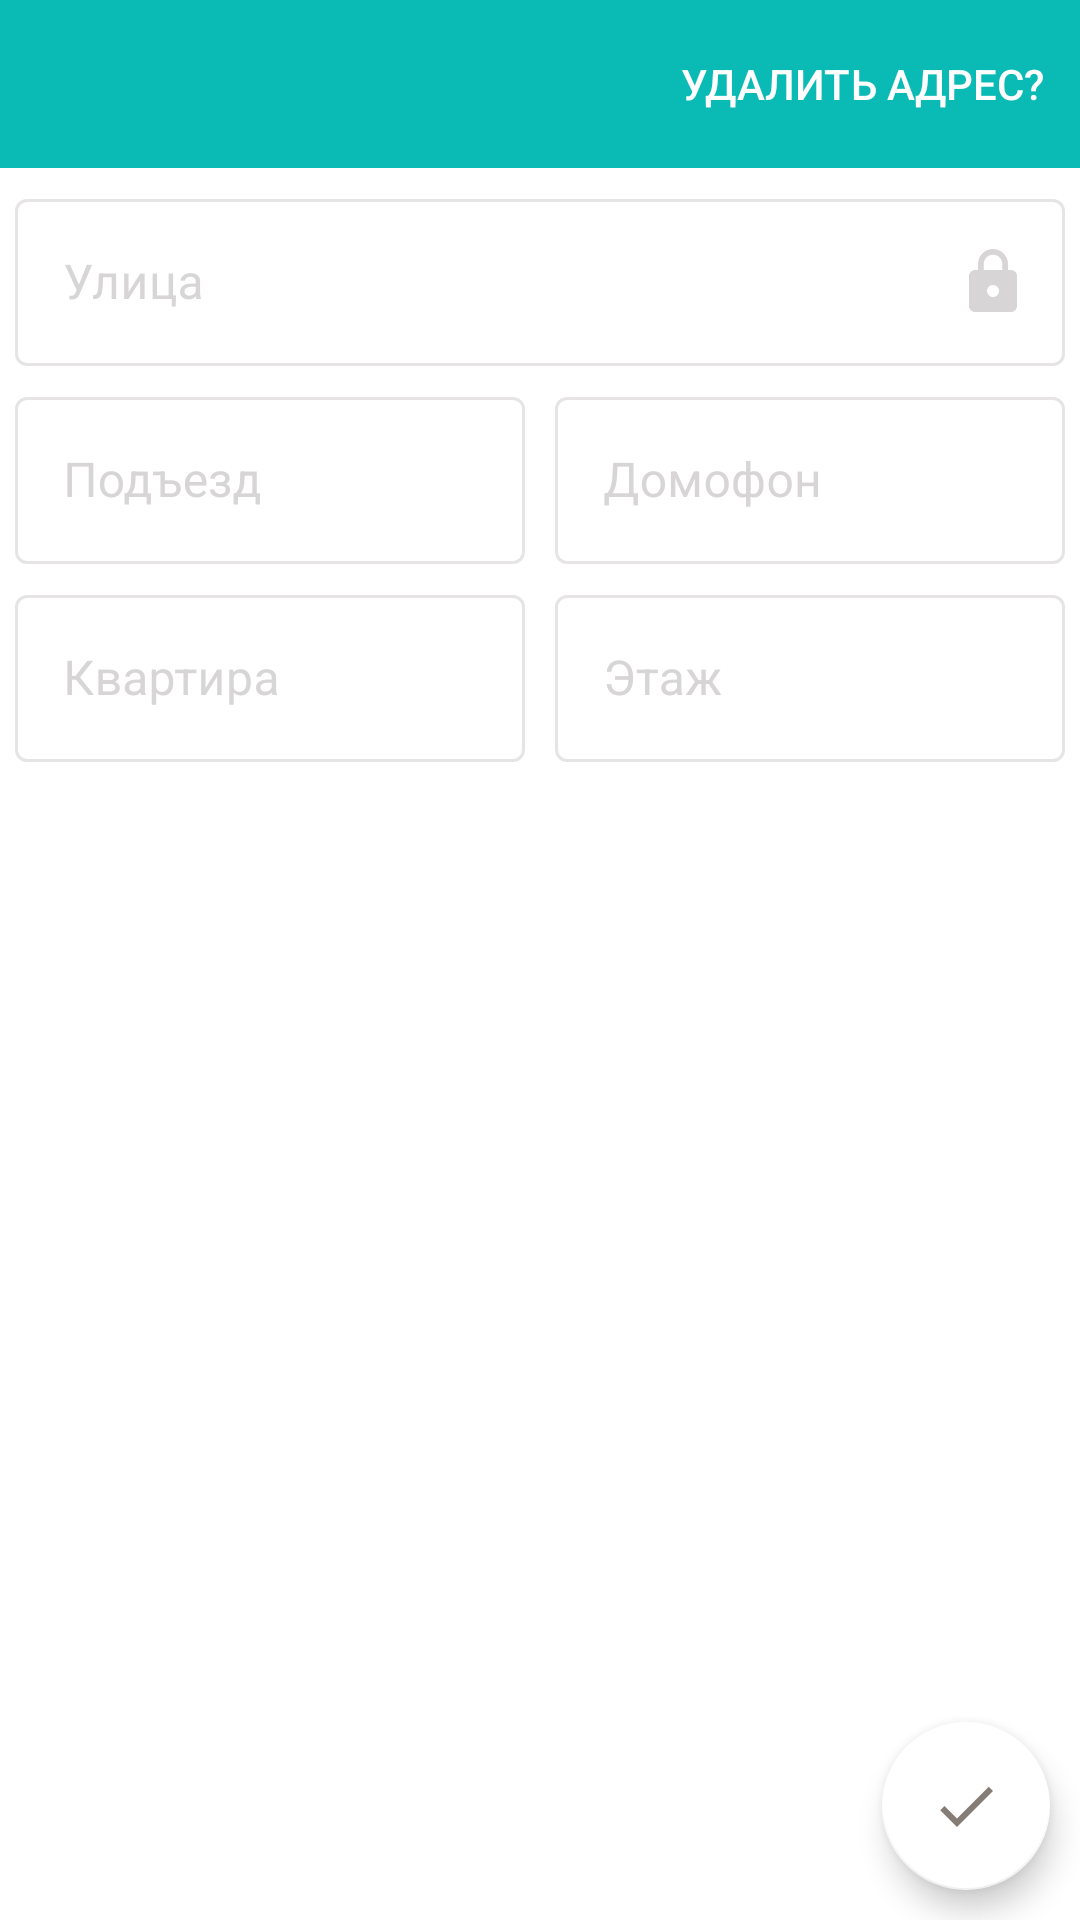

This screen was rendered from an Android layout file. Write that file and the resources it references.
<!-- AndroidManifest.xml: application theme Theme.Hermes -->
<!-- res/layout/address_manager_fragment_activity.xml -->
<?xml version="1.0" encoding="utf-8"?>
<androidx.constraintlayout.widget.ConstraintLayout xmlns:android="http://schemas.android.com/apk/res/android"
    xmlns:app="http://schemas.android.com/apk/res-auto"
    android:layout_width="match_parent"
    android:layout_height="match_parent">

    <com.google.android.material.appbar.AppBarLayout
        android:id="@+id/parent_topAppBar"
        android:layout_width="match_parent"
        android:layout_height="wrap_content"
        app:layout_constraintBottom_toBottomOf="parent"
        app:layout_constraintEnd_toEndOf="parent"
        app:layout_constraintStart_toStartOf="parent"
        app:layout_constraintTop_toTopOf="parent"
        app:layout_constraintVertical_bias="0">

        <com.google.android.material.appbar.MaterialToolbar
            android:id="@+id/topAppBar"
            style="@style/Widget.MaterialComponents.Toolbar.Primary"
            android:layout_width="match_parent"
            app:menu="@menu/toolbar_address"
            android:layout_height="?attr/actionBarSize"
            app:navigationIcon="@drawable/ic_arrow_back_24" />

    </com.google.android.material.appbar.AppBarLayout>

    <com.google.android.material.textfield.TextInputLayout
        android:id="@+id/street"
        style="@style/Widget.MaterialComponents.TextInputLayout.OutlinedBox"
        android:layout_width="0dp"
        android:layout_height="wrap_content"
        android:layout_margin="5dp"
        app:layout_constraintVertical_bias="0"
        android:hint="@string/delivery_street_name_title"
        app:endIconDrawable="@drawable/ic_lock_24"
        app:endIconMode="custom"
        app:layout_constraintTop_toBottomOf="@id/parent_topAppBar"
        app:layout_constraintEnd_toEndOf="parent"
        app:layout_constraintStart_toStartOf="parent">

        <com.google.android.material.textfield.TextInputEditText
            android:layout_width="match_parent"
            android:layout_height="wrap_content"
            android:clickable="false"
            android:cursorVisible="false"
            android:focusable="false"
            android:focusableInTouchMode="false"/>
    </com.google.android.material.textfield.TextInputLayout>

    <com.google.android.material.textfield.TextInputLayout
        android:id="@+id/entrance"
        style="@style/Widget.MaterialComponents.TextInputLayout.OutlinedBox"
        android:layout_width="0dp"
        android:layout_height="wrap_content"
        android:layout_margin="5dp"
        app:layout_constraintVertical_bias="0"
        android:hint="@string/delivery_entrance_name_title"
        app:layout_constraintBottom_toTopOf="@id/numberApartment"
        app:layout_constraintEnd_toStartOf="@id/intercom"
        app:layout_constraintStart_toStartOf="parent"
        app:layout_constraintTop_toBottomOf="@id/street">

        <com.google.android.material.textfield.TextInputEditText
            android:layout_width="match_parent"
            android:layout_height="wrap_content" />
    </com.google.android.material.textfield.TextInputLayout>


    <com.google.android.material.textfield.TextInputLayout
        android:id="@+id/numberApartment"
        style="@style/Widget.MaterialComponents.TextInputLayout.OutlinedBox"
        android:layout_width="0dp"
        android:layout_height="wrap_content"
        android:layout_margin="5dp"
        app:layout_constraintVertical_bias="0"
        android:hint="@string/delivery_number_apartment_name_title"
        app:layout_constraintEnd_toStartOf="@id/floor"
        app:layout_constraintStart_toStartOf="parent"
        app:layout_constraintTop_toBottomOf="@id/entrance">

        <com.google.android.material.textfield.TextInputEditText
            android:layout_width="match_parent"
            android:layout_height="wrap_content" />
    </com.google.android.material.textfield.TextInputLayout>


    <com.google.android.material.textfield.TextInputLayout
        android:id="@+id/intercom"
        style="@style/Widget.MaterialComponents.TextInputLayout.OutlinedBox"
        android:layout_width="0dp"
        android:layout_height="wrap_content"
        android:layout_margin="5dp"
        app:layout_constraintVertical_bias="0"
        android:hint="@string/delivery_intercom_apartment_name_title"
        app:layout_constraintBottom_toTopOf="@id/floor"
        app:layout_constraintEnd_toEndOf="parent"
        app:layout_constraintStart_toEndOf="@id/entrance"
        app:layout_constraintTop_toBottomOf="@id/street">

        <com.google.android.material.textfield.TextInputEditText
            android:layout_width="match_parent"
            android:layout_height="wrap_content" />
    </com.google.android.material.textfield.TextInputLayout>

    <com.google.android.material.textfield.TextInputLayout
        android:id="@+id/floor"
        style="@style/Widget.MaterialComponents.TextInputLayout.OutlinedBox"
        android:layout_width="0dp"
        android:layout_height="wrap_content"
        android:layout_margin="5dp"
        app:layout_constraintVertical_bias="0"
        android:hint="@string/delivery_floor_apartment_name_title"
        app:layout_constraintEnd_toEndOf="parent"
        app:layout_constraintStart_toEndOf="@id/numberApartment"
        app:layout_constraintTop_toBottomOf="@id/intercom">

        <com.google.android.material.textfield.TextInputEditText
            android:layout_width="match_parent"
            android:layout_height="wrap_content" />
    </com.google.android.material.textfield.TextInputLayout>

    <com.google.android.material.floatingactionbutton.FloatingActionButton
        android:id="@+id/on_save"
        android:layout_width="wrap_content"
        android:layout_height="wrap_content"
        android:layout_margin="10dp"
        app:tint="@color/grey"
        app:rippleColor="@android:color/white"
        app:backgroundTint="@color/white"
        android:visibility="visible"
        app:layout_constraintBottom_toBottomOf="parent"
        app:layout_constraintHorizontal_bias="1"
        app:layout_constraintVertical_bias="1"
        app:layout_constraintEnd_toEndOf="parent"
        app:layout_constraintStart_toStartOf="parent"
        android:contentDescription="@string/descr_None"
        app:srcCompat="@drawable/ic_complete_gray"/>

    <com.google.android.material.progressindicator.LinearProgressIndicator
        android:id="@+id/load"
        android:layout_width="match_parent"
        android:layout_height="wrap_content"
        android:visibility="gone"
        android:indeterminate="true"
        app:layout_constraintBottom_toBottomOf="parent"
        app:layout_constraintVertical_bias="0"
        app:layout_constraintEnd_toEndOf="parent"
        app:layout_constraintStart_toStartOf="parent"
        app:layout_constraintTop_toBottomOf="@id/parent_topAppBar"/>

</androidx.constraintlayout.widget.ConstraintLayout>
<!-- resources referenced by this layout -->
<resources>
  <color name="grey">#867c76</color>
  <color name="white">#FFFFFFFF</color>
  <!-- drawable ic_complete_gray (drawable) -->
  <vector android:height="24dp" android:tint="#8D8585"
      android:viewportHeight="24" android:viewportWidth="24"
      android:width="24dp" xmlns:android="http://schemas.android.com/apk/res/android">
      <path android:fillColor="@android:color/white" android:pathData="M9,16.17L4.83,12l-1.42,1.41L9,19 21,7l-1.41,-1.41z"/>
  </vector>
  <!-- drawable ic_lock_24 (drawable) -->
  <vector android:height="24dp" android:tint="#666464"
      android:viewportHeight="24" android:viewportWidth="24"
      android:width="24dp" xmlns:android="http://schemas.android.com/apk/res/android">
      <path android:fillColor="@android:color/white" android:pathData="M18,8h-1L17,6c0,-2.76 -2.24,-5 -5,-5S7,3.24 7,6v2L6,8c-1.1,0 -2,0.9 -2,2v10c0,1.1 0.9,2 2,2h12c1.1,0 2,-0.9 2,-2L20,10c0,-1.1 -0.9,-2 -2,-2zM12,17c-1.1,0 -2,-0.9 -2,-2s0.9,-2 2,-2 2,0.9 2,2 -0.9,2 -2,2zM15.1,8L8.9,8L8.9,6c0,-1.71 1.39,-3.1 3.1,-3.1 1.71,0 3.1,1.39 3.1,3.1v2z"/>
  </vector>
  <string name="delivery_entrance_name_title">Подъезд</string>
  <string name="delivery_floor_apartment_name_title">Этаж</string>
  <string name="delivery_intercom_apartment_name_title">Домофон</string>
  <string name="delivery_number_apartment_name_title">Квартира</string>
  <string name="delivery_street_name_title">Улица</string>
  <string name="descr_None" />
  <style name="Theme.Hermes" parent="Theme.MaterialComponents.DayNight.NoActionBar">
          
          <item name="colorPrimary">@color/main</item>
          <item name="colorPrimaryVariant">@color/main</item>
          <item name="colorOnPrimary">@color/white</item>
          <item name="colorOnSurface">@color/gray_white</item>
          <item name="colorError">@color/red_900</item>
  
          
          <item name="colorSecondary">@color/white</item>
          <item name="colorSecondaryVariant">@color/white</item>
          <item name="colorOnSecondary">@color/white</item>
          
          <item name="android:statusBarColor">?attr/colorPrimaryVariant</item>
  
      </style>
  <color name="main">#0ABAB5</color>
  <color name="gray_white">#BDB9B9</color>
  <color name="red_900">#FF0000</color>
</resources>
